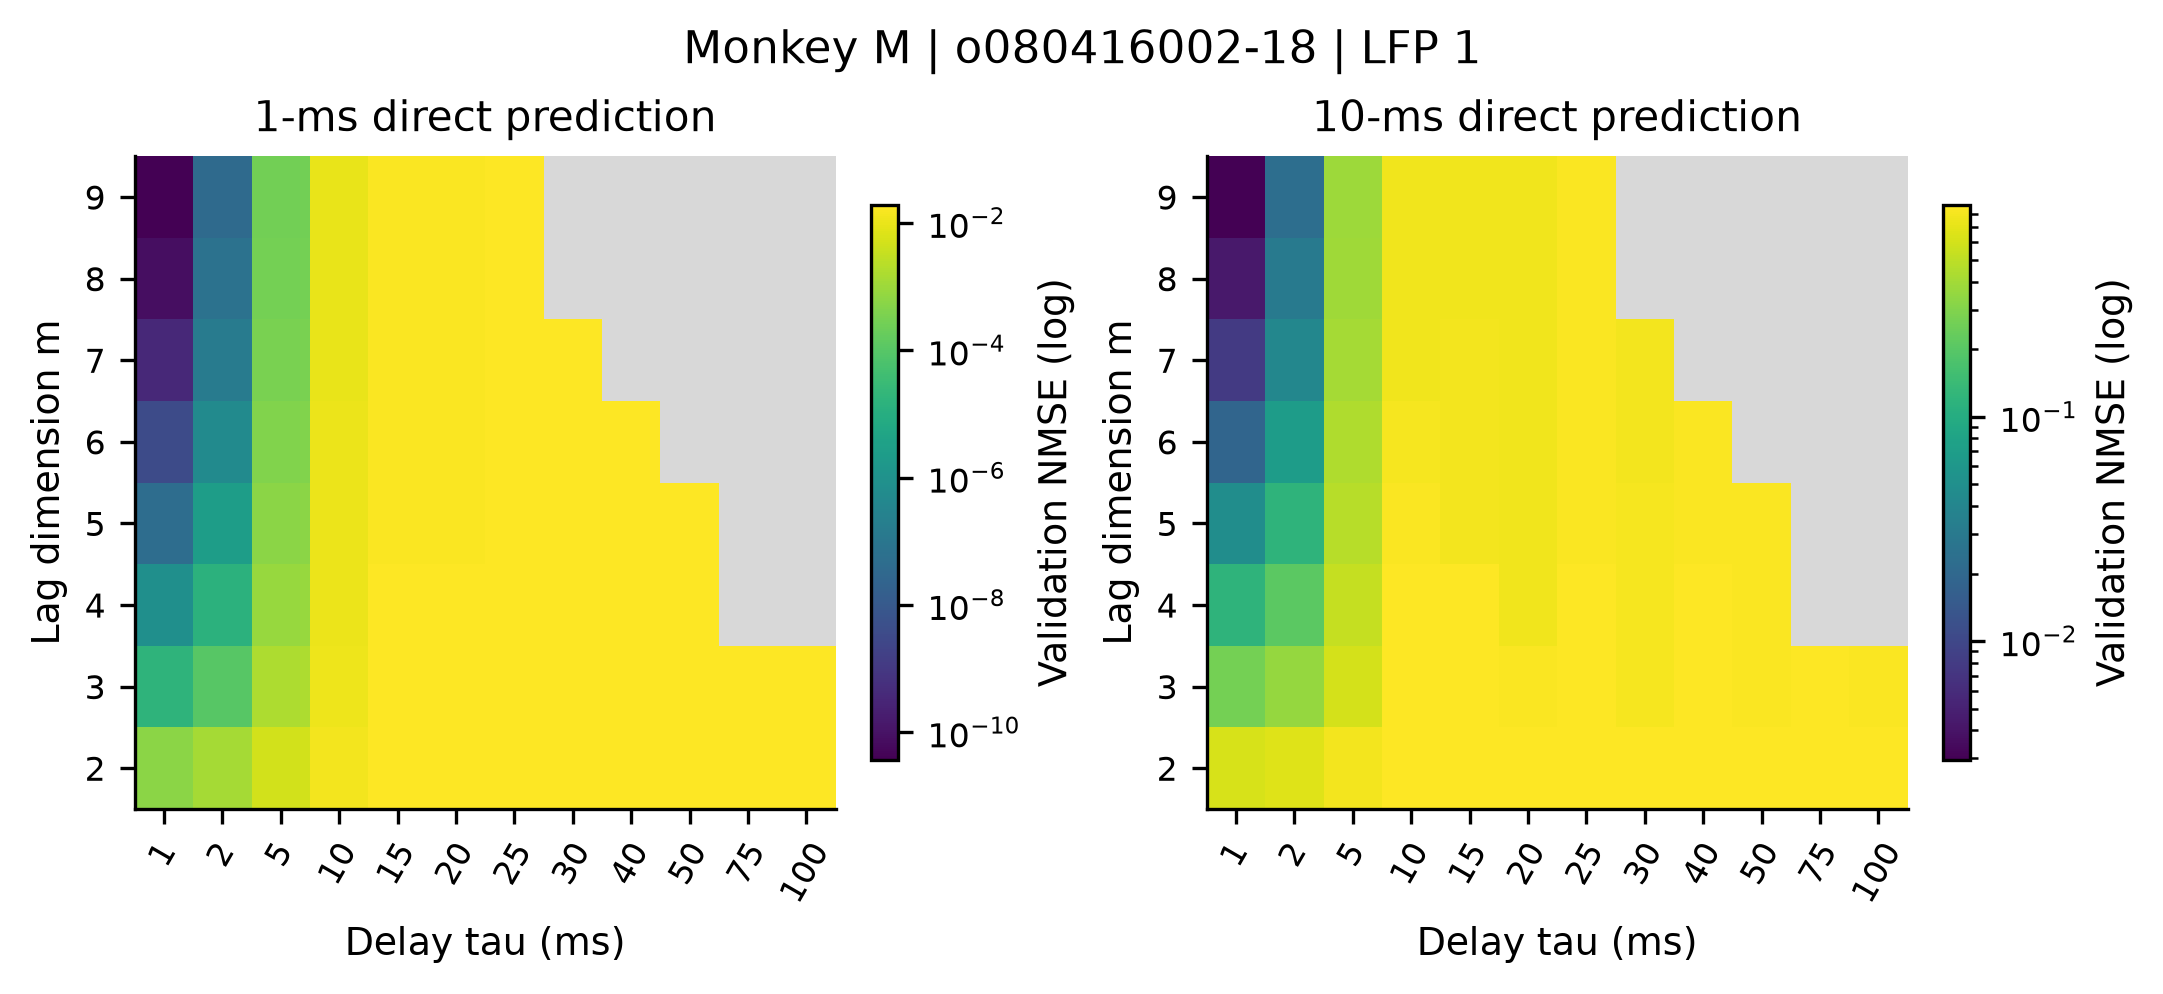

The table this chart was drawn from, first rows:
recording, monkey, family, p, m, tau, horizon_ms, mean_nmse, outer_fold_sd, mean_persistence, valid_folds, max_condition
monkeyM_session-o080416002-18_lfp-1, M, embedding, 0, 2, 1, 1, 0.0005719, 6.410699638713464e-06, 0.01897, 5, 15.37
monkeyM_session-o080416002-18_lfp-1, M, embedding, 0, 2, 1, 10, 0.6175, 0.00431, 1.271, 5, 15.37
monkeyM_session-o080416002-18_lfp-1, M, embedding, 0, 2, 2, 1, 0.001271, 1.4466255659894673e-05, 0.01897, 5, 7.674
monkeyM_session-o080416002-18_lfp-1, M, embedding, 0, 2, 2, 10, 0.6695, 0.004506, 1.271, 5, 7.674
monkeyM_session-o080416002-18_lfp-1, M, embedding, 0, 2, 5, 1, 0.004817, 5.948270033895172e-05, 0.01897, 5, 3.059
monkeyM_session-o080416002-18_lfp-1, M, embedding, 0, 2, 5, 10, 0.7903, 0.00464, 1.271, 5, 3.059
monkeyM_session-o080416002-18_lfp-1, M, embedding, 0, 2, 10, 1, 0.01338, 0.000196, 0.01897, 5, 1.561
monkeyM_session-o080416002-18_lfp-1, M, embedding, 0, 2, 10, 10, 0.8733, 0.003662, 1.271, 5, 1.561
monkeyM_session-o080416002-18_lfp-1, M, embedding, 0, 2, 15, 1, 0.01862, 0.0002347, 0.01897, 5, 1.18
monkeyM_session-o080416002-18_lfp-1, M, embedding, 0, 2, 15, 10, 0.8607, 0.005128, 1.271, 5, 1.18
monkeyM_session-o080416002-18_lfp-1, M, embedding, 0, 2, 20, 1, 0.01871, 0.0001485, 0.01897, 5, 1.148
monkeyM_session-o080416002-18_lfp-1, M, embedding, 0, 2, 20, 10, 0.8636, 0.004549, 1.271, 5, 1.148
monkeyM_session-o080416002-18_lfp-1, M, embedding, 0, 2, 25, 1, 0.01887, 0.0001836, 0.01897, 5, 1.231
monkeyM_session-o080416002-18_lfp-1, M, embedding, 0, 2, 25, 10, 0.8749, 0.004428, 1.271, 5, 1.231
monkeyM_session-o080416002-18_lfp-1, M, embedding, 0, 2, 30, 1, 0.0188, 0.0001807, 0.01897, 5, 1.208
monkeyM_session-o080416002-18_lfp-1, M, embedding, 0, 2, 30, 10, 0.8758, 0.003953, 1.271, 5, 1.208
monkeyM_session-o080416002-18_lfp-1, M, embedding, 0, 2, 40, 1, 0.0189, 0.0001867, 0.01897, 5, 1.128
monkeyM_session-o080416002-18_lfp-1, M, embedding, 0, 2, 40, 10, 0.8634, 0.00257, 1.271, 5, 1.128
monkeyM_session-o080416002-18_lfp-1, M, embedding, 0, 2, 50, 1, 0.01893, 0.000194, 0.01897, 5, 1.192
monkeyM_session-o080416002-18_lfp-1, M, embedding, 0, 2, 50, 10, 0.8626, 0.005199, 1.271, 5, 1.192
monkeyM_session-o080416002-18_lfp-1, M, embedding, 0, 2, 75, 1, 0.01877, 0.0001706, 0.01897, 5, 1.29
monkeyM_session-o080416002-18_lfp-1, M, embedding, 0, 2, 75, 10, 0.8735, 0.004256, 1.271, 5, 1.29
monkeyM_session-o080416002-18_lfp-1, M, embedding, 0, 2, 100, 1, 0.0189, 0.0001921, 0.01897, 5, 1.2
monkeyM_session-o080416002-18_lfp-1, M, embedding, 0, 2, 100, 10, 0.8588, 0.004366, 1.271, 5, 1.2
monkeyM_session-o080416002-18_lfp-1, M, embedding, 0, 3, 1, 1, 1.6739971703207993e-05, 1.8437668819165538e-07, 0.01897, 5, 183.7
monkeyM_session-o080416002-18_lfp-1, M, embedding, 0, 3, 1, 10, 0.2665, 0.00264, 1.271, 5, 183.7
monkeyM_session-o080416002-18_lfp-1, M, embedding, 0, 3, 2, 1, 0.0001007, 1.056365093383452e-06, 0.01897, 5, 45.23
monkeyM_session-o080416002-18_lfp-1, M, embedding, 0, 3, 2, 10, 0.354, 0.003338, 1.271, 5, 45.23
monkeyM_session-o080416002-18_lfp-1, M, embedding, 0, 3, 5, 1, 0.001627, 1.166708455142091e-05, 0.01897, 5, 6.8
monkeyM_session-o080416002-18_lfp-1, M, embedding, 0, 3, 5, 10, 0.61, 0.004086, 1.271, 5, 6.8
monkeyM_session-o080416002-18_lfp-1, M, embedding, 0, 3, 10, 1, 0.01149, 0.0001031, 0.01897, 5, 1.873
monkeyM_session-o080416002-18_lfp-1, M, embedding, 0, 3, 10, 10, 0.8575, 0.003675, 1.271, 5, 1.873
monkeyM_session-o080416002-18_lfp-1, M, embedding, 0, 3, 15, 1, 0.01856, 0.0002207, 0.01897, 5, 1.271
monkeyM_session-o080416002-18_lfp-1, M, embedding, 0, 3, 15, 10, 0.862, 0.004724, 1.271, 5, 1.271
monkeyM_session-o080416002-18_lfp-1, M, embedding, 0, 3, 20, 1, 0.01871, 0.0001431, 0.01897, 5, 1.228
monkeyM_session-o080416002-18_lfp-1, M, embedding, 0, 3, 20, 10, 0.8548, 0.003139, 1.271, 5, 1.228
monkeyM_session-o080416002-18_lfp-1, M, embedding, 0, 3, 25, 1, 0.01889, 0.0001879, 0.01897, 5, 1.36
monkeyM_session-o080416002-18_lfp-1, M, embedding, 0, 3, 25, 10, 0.8624, 0.005984, 1.271, 5, 1.36
monkeyM_session-o080416002-18_lfp-1, M, embedding, 0, 3, 30, 1, 0.01785, 0.0001547, 0.01897, 5, 1.369
monkeyM_session-o080416002-18_lfp-1, M, embedding, 0, 3, 30, 10, 0.8141, 0.00456, 1.271, 5, 1.369
monkeyM_session-o080416002-18_lfp-1, M, embedding, 0, 3, 40, 1, 0.01882, 0.0001964, 0.01897, 5, 1.305
monkeyM_session-o080416002-18_lfp-1, M, embedding, 0, 3, 40, 10, 0.8578, 0.003306, 1.271, 5, 1.305
monkeyM_session-o080416002-18_lfp-1, M, embedding, 0, 3, 50, 1, 0.01892, 0.0001954, 0.01897, 5, 1.383
monkeyM_session-o080416002-18_lfp-1, M, embedding, 0, 3, 50, 10, 0.851, 0.005314, 1.271, 5, 1.383
monkeyM_session-o080416002-18_lfp-1, M, embedding, 0, 3, 75, 1, 0.01877, 0.0001788, 0.01897, 5, 1.42
monkeyM_session-o080416002-18_lfp-1, M, embedding, 0, 3, 75, 10, 0.8676, 0.004328, 1.271, 5, 1.42
monkeyM_session-o080416002-18_lfp-1, M, embedding, 0, 3, 100, 1, 0.0189, 0.0002024, 0.01897, 5, 1.297
monkeyM_session-o080416002-18_lfp-1, M, embedding, 0, 3, 100, 10, 0.8544, 0.004772, 1.271, 5, 1.297
monkeyM_session-o080416002-18_lfp-1, M, embedding, 0, 4, 1, 1, 8.192292710358137e-07, 8.239132232200054e-09, 0.01897, 5, 2245
monkeyM_session-o080416002-18_lfp-1, M, embedding, 0, 4, 1, 10, 0.1188, 0.0008328, 1.271, 5, 2245
monkeyM_session-o080416002-18_lfp-1, M, embedding, 0, 4, 2, 1, 1.428462089834298e-05, 1.325797853987183e-07, 0.01897, 5, 270.4
monkeyM_session-o080416002-18_lfp-1, M, embedding, 0, 4, 2, 10, 0.207, 0.001302, 1.271, 5, 270.4
monkeyM_session-o080416002-18_lfp-1, M, embedding, 0, 4, 5, 1, 0.0008742, 7.414392826295933e-06, 0.01897, 5, 14.99
monkeyM_session-o080416002-18_lfp-1, M, embedding, 0, 4, 5, 10, 0.526, 0.003784, 1.271, 5, 14.99
monkeyM_session-o080416002-18_lfp-1, M, embedding, 0, 4, 10, 1, 0.0109, 5.366861587249388e-05, 0.01897, 5, 2.165
monkeyM_session-o080416002-18_lfp-1, M, embedding, 0, 4, 10, 10, 0.8567, 0.003295, 1.271, 5, 2.165
monkeyM_session-o080416002-18_lfp-1, M, embedding, 0, 4, 15, 1, 0.0184, 0.0001977, 0.01897, 5, 1.382
monkeyM_session-o080416002-18_lfp-1, M, embedding, 0, 4, 15, 10, 0.8624, 0.005417, 1.271, 5, 1.382
monkeyM_session-o080416002-18_lfp-1, M, embedding, 0, 4, 20, 1, 0.01753, 0.0001165, 0.01897, 5, 1.36
monkeyM_session-o080416002-18_lfp-1, M, embedding, 0, 4, 20, 10, 0.7829, 0.004696, 1.271, 5, 1.36
... 90 more rows
